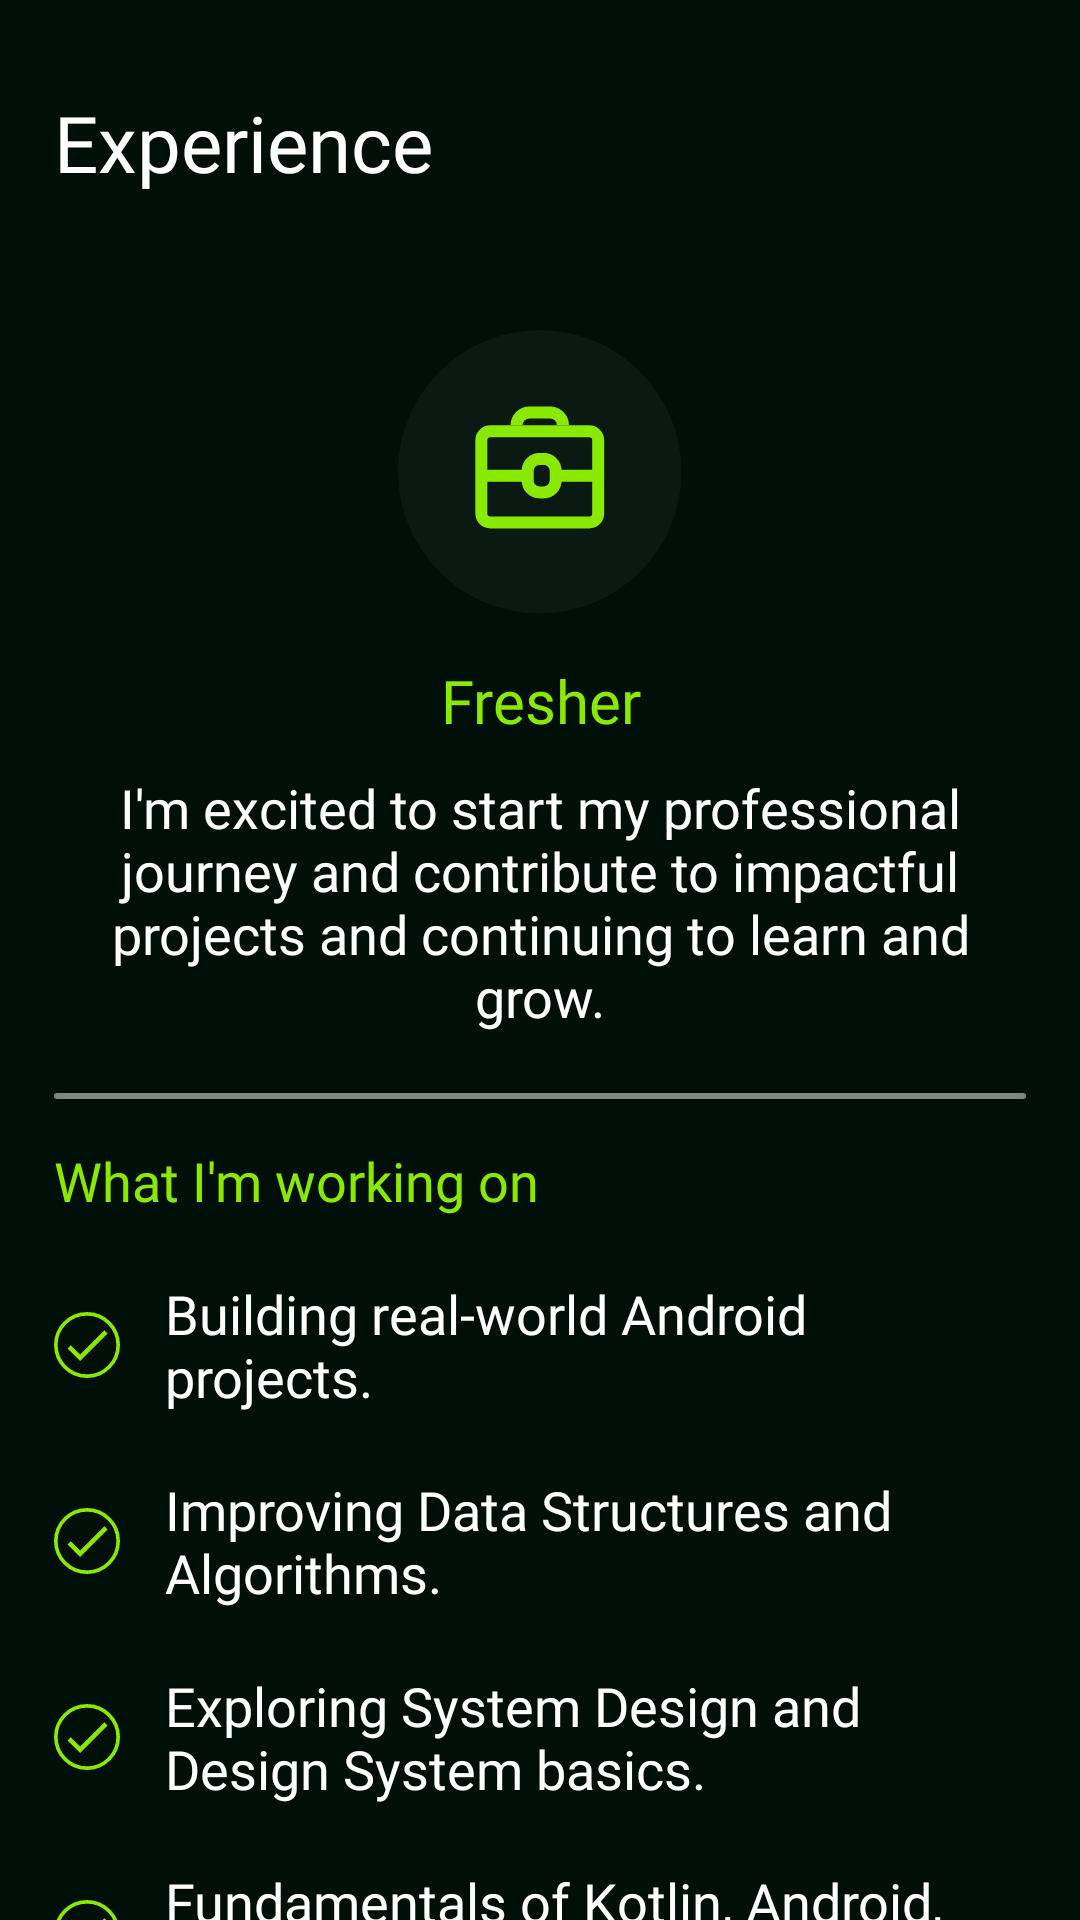

Here is an Android app screen rendered from its layout file. Give the layout XML and the strings, colors and styles it references.
<!-- AndroidManifest.xml: application theme Theme.Project1 -->
<!-- res/layout/section_experience.xml -->
<?xml version="1.0" encoding="utf-8"?>
<androidx.constraintlayout.widget.ConstraintLayout xmlns:android="http://schemas.android.com/apk/res/android"
    xmlns:app="http://schemas.android.com/apk/res-auto"
    android:id="@+id/home_section_container"
    android:layout_width="match_parent"
    android:layout_height="match_parent"
    android:background="@color/night">

    <androidx.constraintlayout.widget.Guideline
        android:id="@+id/guideline1"
        android:layout_width="wrap_content"
        android:layout_height="wrap_content"
        android:orientation="vertical"
        app:layout_constraintGuide_percent="0.05" />

    <TextView
        android:id="@+id/label_experience"
        style="@style/Custom_Label_Text"
        android:text="@string/Label_Experience"
        app:layout_constraintEnd_toEndOf="@id/guideline2"
        app:layout_constraintStart_toStartOf="@id/guideline1"
        app:layout_constraintTop_toTopOf="parent" />

    <ImageView
        android:id="@+id/icon_experience"
        android:layout_width="wrap_content"
        android:layout_height="wrap_content"
        android:layout_marginTop="30dp"
        android:contentDescription="@string/icons"
        android:src="@drawable/icon_experience1"
        app:layout_constraintEnd_toEndOf="@+id/guideline2"
        app:layout_constraintStart_toStartOf="@+id/guideline1"
        app:layout_constraintTop_toBottomOf="@id/label_experience" />

    <TextView
        android:id="@+id/exp_level"
        android:layout_width="wrap_content"
        android:layout_height="wrap_content"
        android:layout_marginTop="15dp"
        android:fontFamily="@font/montserrat_bold"
        android:textColor="@color/text_color2"
        android:textSize="20sp"
        android:text="@string/Fresher"
        app:layout_constraintWidth_max="600dp"
        app:layout_constraintEnd_toEndOf="@+id/icon_experience"
        app:layout_constraintStart_toStartOf="@+id/icon_experience"
        app:layout_constraintTop_toBottomOf="@id/icon_experience" />

    <TextView
        android:id="@+id/overview"
        android:layout_width="0dp"
        android:layout_height="wrap_content"
        android:layout_marginTop="10dp"
        android:fontFamily="@font/montserrat"
        android:textColor="@color/text_color1"
        android:textSize="18sp"
        android:text="@string/Overview"
        android:textAlignment="center"
        app:layout_constraintWidth_max="600dp"
        app:layout_constraintEnd_toStartOf="@+id/guideline2"
        app:layout_constraintStart_toStartOf="@+id/guideline1"
        app:layout_constraintTop_toBottomOf="@id/exp_level" />

    <View
        android:id="@+id/divider"
        android:layout_width="0dp"
        android:layout_height="2dp"
        android:layout_marginTop="20dp"
        android:background="@drawable/custom_divider"
        app:layout_constraintWidth_max="600dp"
        app:layout_constraintEnd_toEndOf="@id/guideline2"
        app:layout_constraintStart_toStartOf="@id/guideline1"
        app:layout_constraintTop_toBottomOf="@id/overview"/>

    <LinearLayout
        android:id="@+id/work_container"
        android:layout_width="0dp"
        android:layout_height="wrap_content"
        android:layout_marginTop="15dp"
        android:gravity="center"
        android:orientation="vertical"
        app:layout_constraintWidth_max="600dp"
        app:layout_constraintEnd_toEndOf="@id/guideline2"
        app:layout_constraintStart_toStartOf="@id/guideline1"
        app:layout_constraintTop_toBottomOf="@id/divider">

        <TextView
            android:layout_width="match_parent"
            android:layout_height="wrap_content"
            android:fontFamily="@font/montserrat_bold"
            android:textColor="@color/text_color2"
            android:textSize="18sp"
            android:text="@string/WorkingOn" />

        <TextView
            android:layout_width="match_parent"
            android:layout_height="wrap_content"
            android:layout_marginTop="20dp"
            android:fontFamily="@font/montserrat"
            android:textColor="@color/text_color1"
            android:textSize="18sp"
            android:text="@string/WorkingOn1"
            android:drawablePadding="15dp"
            app:drawableStartCompat="@drawable/icon_check" />

        <TextView
            android:layout_width="match_parent"
            android:layout_height="wrap_content"
            android:layout_marginTop="20dp"
            android:fontFamily="@font/montserrat"
            android:textColor="@color/text_color1"
            android:textSize="18sp"
            android:text="@string/WorkingOn2"
            android:drawablePadding="15dp"
            app:drawableStartCompat="@drawable/icon_check" />

        <TextView
            android:layout_width="match_parent"
            android:layout_height="wrap_content"
            android:layout_marginTop="20dp"
            android:fontFamily="@font/montserrat"
            android:textColor="@color/text_color1"
            android:textSize="18sp"
            android:text="@string/WorkingOn3"
            android:drawablePadding="15dp"
            app:drawableStartCompat="@drawable/icon_check" />

        <TextView
            android:layout_width="match_parent"
            android:layout_height="wrap_content"
            android:layout_marginTop="20dp"
            android:fontFamily="@font/montserrat"
            android:textColor="@color/text_color1"
            android:textSize="18sp"
            android:text="@string/WorkingOn4"
            android:drawablePadding="15dp"
            app:drawableStartCompat="@drawable/icon_check" />
    </LinearLayout>

    <androidx.constraintlayout.widget.Guideline
        android:id="@+id/guideline2"
        android:layout_width="wrap_content"
        android:layout_height="wrap_content"
        android:orientation="vertical"
        app:layout_constraintGuide_percent="0.95" />

</androidx.constraintlayout.widget.ConstraintLayout>
<!-- resources referenced by this layout -->
<resources>
  <color name="night">#000F08</color>
  <color name="text_color1">@color/white</color>
  <color name="text_color2">@color/kiwi</color>
  <!-- drawable custom_divider (drawable) -->
  <?xml version="1.0" encoding="utf-8"?>
  <shape xmlns:android="http://schemas.android.com/apk/res/android">
  
      <solid android:color="@color/divider" />
      <size android:height="2dp" android:width="150dp"/>
      <corners android:radius="10dp" />
  </shape>
  <!-- drawable icon_check (drawable) -->
  <vector xmlns:android="http://schemas.android.com/apk/res/android"
      android:width="22dp"
      android:height="22dp"
      android:viewportWidth="36"
      android:viewportHeight="36">
    <path
        android:pathData="M29.25,11.75L14.25,26.75L7.375,19.875L9.137,18.112L14.25,23.212L27.487,9.988L29.25,11.75Z"
        android:fillColor="@color/icon"/>
    <path
        android:pathData="M18,18m-17,0a17,17 0,1 1,34 0a17,17 0,1 1,-34 0"
        android:strokeWidth="2"
        android:strokeColor="@color/icon"/>
  </vector>
  <!-- drawable icon_experience1 (drawable) -->
  <vector xmlns:android="http://schemas.android.com/apk/res/android"
      android:width="95dp"
      android:height="95dp"
      android:viewportWidth="95"
      android:viewportHeight="95">
    <path
        android:pathData="M47.255,47.255m-47.255,0a47.255,47.255 0,1 1,94.51 0a47.255,47.255 0,1 1,-94.51 0"
        android:fillColor="#0A1912"/>
    <path
        android:pathData="M30.775,33.79L63.735,33.79A3,3 0,0 1,66.735 36.79L66.735,61.157A3,3 0,0 1,63.735 64.157L30.775,64.157A3,3 0,0 1,27.775 61.157L27.775,36.79A3,3 0,0 1,30.775 33.79z"
        android:strokeWidth="4"
        android:fillColor="#00000000"
        android:strokeColor="#89E900"/>
    <path
        android:pathData="M39.522,31.79C39.522,29.417 41.446,27.494 43.818,27.494H50.692C53.064,27.494 54.988,29.417 54.988,31.79"
        android:strokeWidth="4"
        android:fillColor="#00000000"
        android:strokeColor="#89E900"/>
    <path
        android:pathData="M27.064,48.544H43.209M43.209,48.544V46.959C43.209,44.75 45,42.959 47.209,42.959H48.556C50.766,42.959 52.556,44.75 52.556,46.959V48.544M43.209,48.544V50.129C43.209,52.338 45,54.129 47.209,54.129H48.556C50.766,54.129 52.556,52.338 52.556,50.129V48.544M52.556,48.544H65.728"
        android:strokeWidth="4"
        android:fillColor="#00000000"
        android:strokeColor="#89E900"/>
  </vector>
  <string name="Fresher">Fresher</string>
  <string name="Label_Experience">Experience</string>
  <string name="Overview">I\'m excited to start my professional journey and contribute to impactful projects and continuing to learn and grow.</string>
  <string name="WorkingOn">What I\'m working on</string>
  <string name="WorkingOn1">Building real-world Android projects.</string>
  <string name="WorkingOn2">Improving Data Structures and Algorithms.</string>
  <string name="WorkingOn3">Exploring System Design and Design System basics.</string>
  <string name="WorkingOn4">Fundamentals of Kotlin, Android, UI/UX.</string>
  <string name="icons">Icons</string>
  <style name="Custom_Label_Text">
          <item name="android:layout_width">0dp</item>
          <item name="android:layout_height">wrap_content</item>
          <item name="android:layout_marginTop">30dp</item>
          <item name="android:fontFamily">@font/montserrat_black</item>
          <item name="android:paddingBottom">15dp</item>
          <item name="android:textColor">@color/text_color1</item>
          <item name="android:textSize">26sp</item>
          <item name="layout_constraintWidth_max">600dp</item>
      </style>
  <style name="Theme.Project1" parent="Base.Theme.Project1" />
  <color name="white">#FFFFFF</color>
  <color name="kiwi">#89E900</color>
  <color name="divider">@color/white_50</color>
  <color name="icon">@color/kiwi</color>
  <style name="Base.Theme.Project1" parent="Theme.Material3.DayNight.NoActionBar">
          
          
      </style>
  <color name="white_50">#80FFFFFF</color>
</resources>
